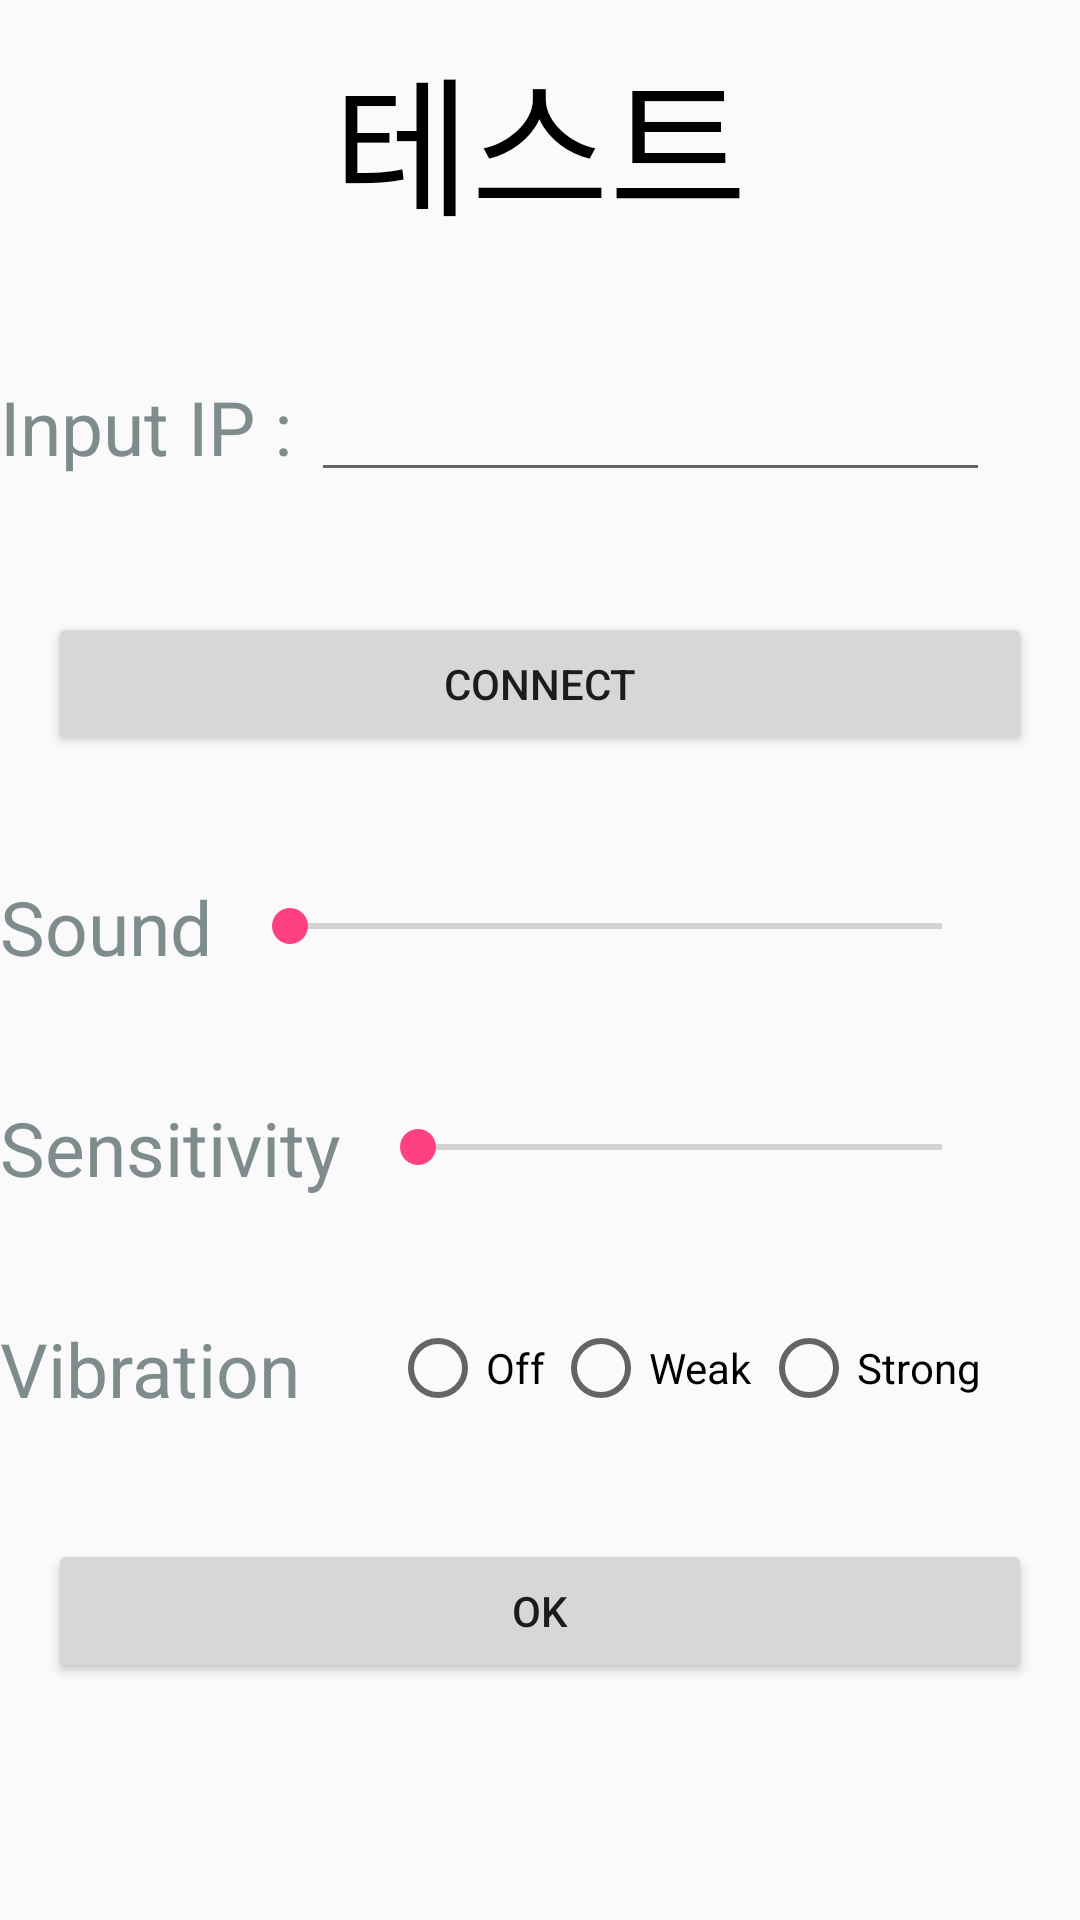

Android layout source for this screen:
<!-- AndroidManifest.xml: application theme AppTheme -->
<!-- res/layout/activity_test.xml -->
<?xml version="1.0" encoding="utf-8"?>
<LinearLayout
    xmlns:android="http://schemas.android.com/apk/res/android"
    xmlns:tools="http://schemas.android.com/tools"
    android:layout_width="match_parent"
    android:layout_height="match_parent"
    android:orientation="vertical"
    tools:context=".TestActivity">



    <TextView
        android:id="@+id/toolbar_title_option"
        android:layout_width="wrap_content"
        android:layout_height="wrap_content"
        android:layout_gravity="center"
        android:text="테스트"
        android:fontFamily="@font/typo"
        android:textColor="#000000"
        android:textSize="50dp"
        android:paddingTop="10dp"
        android:paddingBottom="20dp" />


    <LinearLayout
        android:layout_width="match_parent"
        android:layout_height="wrap_content"
        android:orientation="horizontal"
        android:paddingTop="20dp"
        android:paddingBottom="20dp"
        android:paddingRight="30dp">

        <TextView
            android:layout_width="wrap_content"
            android:layout_height="wrap_content"
            android:id="@+id/txt_ip"
            android:textColor="#7f8c8d"
            android:text="Input IP : "
            android:textSize="25dp" />

        <EditText
            android:id="@+id/input_ip"
            android:layout_width="match_parent"
            android:layout_height="wrap_content" />

    </LinearLayout>
    <LinearLayout
        android:layout_width="match_parent"
        android:layout_height="wrap_content"
        android:orientation="horizontal"
        android:paddingTop="20dp"
        android:paddingBottom="20dp">

        <Button
            android:id="@+id/btn_connect"
            android:layout_width="wrap_content"
            android:layout_height="wrap_content"
            android:layout_weight="1"
            android:layout_gravity="center_vertical"
            android:layout_marginLeft="16dp"
            android:layout_marginRight="16dp"
            android:text="Connect" />

    </LinearLayout>

    <LinearLayout
        android:layout_width="match_parent"
        android:layout_height="wrap_content"
        android:orientation="horizontal"
        android:paddingTop="20dp"
        android:paddingBottom="20dp">

        <TextView
            android:id="@+id/sound_text"
            android:layout_width="wrap_content"
            android:textColor="#7f8c8d"
            android:layout_height="wrap_content"
            android:layout_gravity="center_vertical"
            android:text="Sound"
            android:textSize="25dp" />

        <SeekBar
            android:id="@+id/seekBar_sound"
            android:layout_width="match_parent"
            android:layout_height="wrap_content"
            android:layout_gravity="center_vertical"
            android:layout_marginLeft="10dp"
            android:layout_marginRight="30dp" />

    </LinearLayout>

    <LinearLayout
        android:layout_width="match_parent"
        android:layout_height="wrap_content"
        android:orientation="horizontal"
        android:paddingTop="20dp"
        android:paddingBottom="20dp">

        <TextView
            android:id="@+id/sensitivity_text"
            android:layout_width="wrap_content"
            android:layout_height="wrap_content"
            android:layout_gravity="center_vertical"
            android:text="Sensitivity"
            android:textColor="#7f8c8d"
            android:textSize="25dp" />

        <SeekBar
            android:id="@+id/seekBar_sense"
            android:layout_width="match_parent"
            android:layout_height="wrap_content"
            android:layout_gravity="center_vertical"
            android:layout_marginLeft="10dp"
            android:layout_marginRight="30dp" />
    </LinearLayout>

    <LinearLayout
        android:layout_width="match_parent"
        android:layout_height="wrap_content"
        android:orientation="horizontal"
        android:paddingTop="20dp"
        android:paddingBottom="20dp">

        <TextView
            android:id="@+id/vibration_text"
            android:textColor="#7f8c8d"
            android:layout_width="wrap_content"
            android:layout_height="wrap_content"
            android:layout_gravity="center_vertical"
            android:text="Vibration"
            android:textSize="25dp" />

        <RadioGroup
            android:id="@+id/Group_vib"
            android:layout_width="match_parent"
            android:layout_height="wrap_content"
            android:layout_gravity="center_vertical"
            android:layout_marginLeft="30dp"
            android:layout_marginRight="30dp"
            android:orientation="horizontal">

            <RadioButton
                android:id="@+id/rbt_off"
                android:layout_width="wrap_content"
                android:layout_height="wrap_content"
                android:layout_weight="1"
                android:text="Off" />

            <RadioButton
                android:id="@+id/rbt_weak"
                android:layout_width="wrap_content"
                android:layout_height="wrap_content"
                android:layout_weight="1"
                android:text="Weak" />

            <RadioButton
                android:id="@+id/rbt_strong"
                android:layout_width="wrap_content"
                android:layout_height="wrap_content"
                android:layout_weight="1"
                android:text="Strong" />

        </RadioGroup>

    </LinearLayout>
    <LinearLayout
        android:layout_width="match_parent"
        android:layout_height="wrap_content"
        android:orientation="horizontal"
        android:paddingTop="20dp"
        android:paddingBottom="20dp">

        <Button
            android:id="@+id/btn_ok"
            android:layout_width="wrap_content"
            android:layout_height="wrap_content"
            android:layout_weight="1"
            android:layout_gravity="center_vertical"
            android:layout_marginLeft="16dp"
            android:layout_marginRight="16dp"
            android:text="OK" />

    </LinearLayout>

</LinearLayout>
<!-- resources referenced by this layout -->
<resources>
  <style name="AppTheme" parent="Theme.AppCompat.Light.NoActionBar">
          
          <item name="colorPrimary">@color/colorPrimary</item>
          <item name="colorPrimaryDark">@color/colorPrimaryDark</item>
          <item name="colorAccent">@color/colorAccent</item>
          <item name="android:alertDialogTheme">@style/MyAlertDialogStyle</item>
      </style>
  <color name="colorPrimary">#FFC107</color>
  <color name="colorPrimaryDark">#FFA000</color>
  <color name="colorAccent">#FF4081</color>
  <style name="MyAlertDialogStyle" parent="Theme.AppCompat.Light.Dialog">
          <item name="colorAccent">@color/colorPrimary</item>
          <item name="android:fontFamily">@font/redpost</item>
      </style>
</resources>
